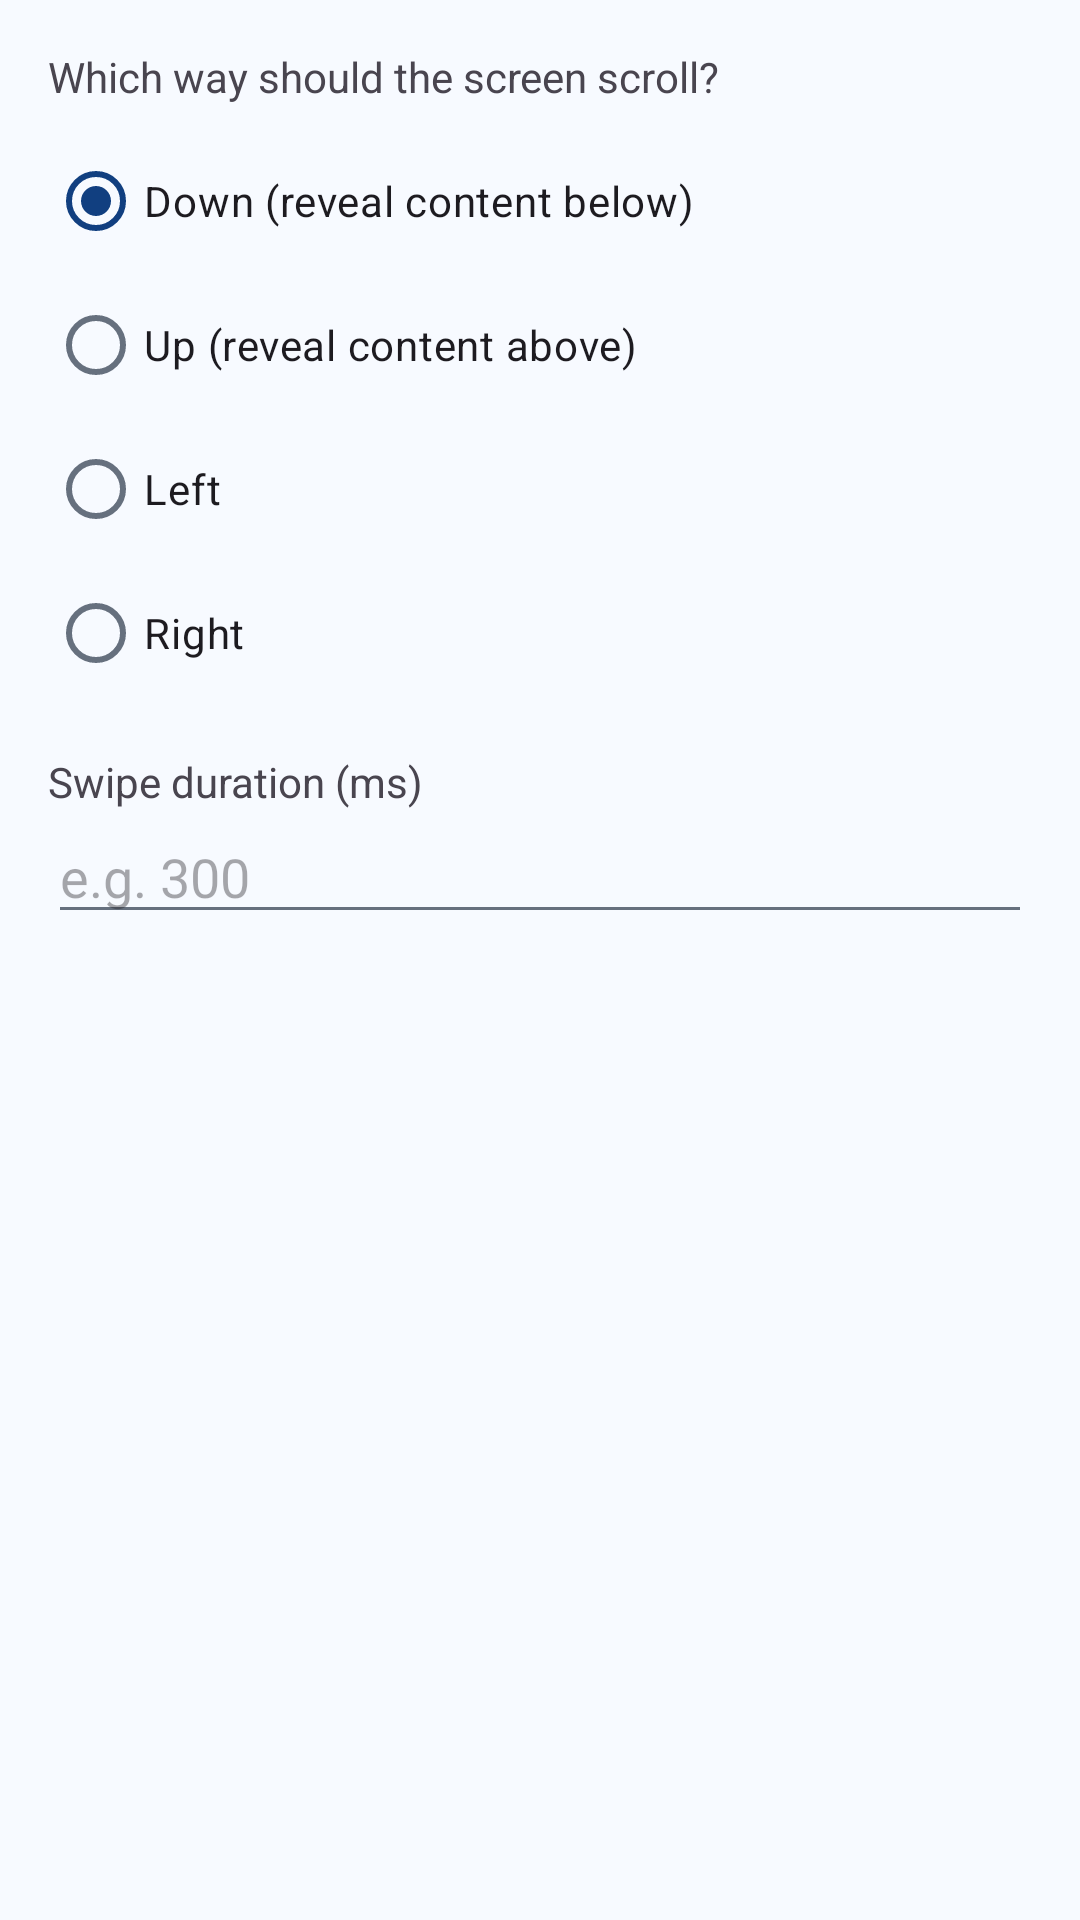

Write the Android layout XML for this screen, with the resource values it uses.
<!-- AndroidManifest.xml: application theme Theme.Autoclicker -->
<!-- res/layout/dialog_scroll_step.xml -->
<?xml version="1.0" encoding="utf-8"?>
<LinearLayout xmlns:android="http://schemas.android.com/apk/res/android"
    android:layout_width="match_parent"
    android:layout_height="wrap_content"
    android:orientation="vertical"
    android:padding="16dp">

    <TextView
        android:layout_width="wrap_content"
        android:layout_height="wrap_content"
        android:text="Which way should the screen scroll?" />

    <RadioGroup
        android:id="@+id/radio_group_scroll_direction"
        android:layout_width="match_parent"
        android:layout_height="wrap_content"
        android:layout_marginTop="8dp"
        android:orientation="vertical">

        <RadioButton
            android:id="@+id/radio_scroll_down"
            android:layout_width="wrap_content"
            android:layout_height="wrap_content"
            android:checked="true"
            android:text="Down (reveal content below)" />

        <RadioButton
            android:id="@+id/radio_scroll_up"
            android:layout_width="wrap_content"
            android:layout_height="wrap_content"
            android:text="Up (reveal content above)" />

        <RadioButton
            android:id="@+id/radio_scroll_left"
            android:layout_width="wrap_content"
            android:layout_height="wrap_content"
            android:text="Left" />

        <RadioButton
            android:id="@+id/radio_scroll_right"
            android:layout_width="wrap_content"
            android:layout_height="wrap_content"
            android:text="Right" />
    </RadioGroup>

    <TextView
        android:layout_width="wrap_content"
        android:layout_height="wrap_content"
        android:layout_marginTop="16dp"
        android:text="Swipe duration (ms)" />

    <EditText
        android:id="@+id/input_scroll_duration"
        android:layout_width="match_parent"
        android:layout_height="wrap_content"
        android:hint="e.g. 300"
        android:inputType="number" />

</LinearLayout>
<!-- resources referenced by this layout -->
<resources>
  <style name="Theme.Autoclicker" parent="Base.Theme.Autoclicker" />
  <style name="Base.Theme.Autoclicker" parent="Theme.Material3.DayNight.NoActionBar">
          <item name="colorPrimary">@color/automate_deep_navy</item>
          <item name="colorOnPrimary">@color/white</item>
          <item name="colorPrimaryContainer">@color/automate_mid_blue</item>
          <item name="colorOnPrimaryContainer">@color/automate_deep_navy</item>
          <item name="colorSecondaryContainer">@color/automate_pale_blue</item>
          <item name="colorSurface">@color/automate_surface</item>
          <item name="colorOnSurface">@color/automate_text_primary</item>
          <item name="colorOnSurfaceVariant">@color/automate_text_secondary</item>
          <item name="colorOutline">@color/automate_divider</item>
          <item name="android:statusBarColor">@color/automate_deep_navy</item>
          <item name="android:windowLightStatusBar">false</item>
          <item name="android:windowBackground">@color/automate_surface</item>
          <item name="android:textColorPrimary">@color/automate_text_primary</item>
          <item name="android:textColorSecondary">@color/automate_text_secondary</item>
      </style>
  <color name="automate_deep_navy">#113F80</color>
  <color name="white">#FFFFFFFF</color>
  <color name="automate_mid_blue">#94C2FF</color>
  <color name="automate_pale_blue">#E5F1FF</color>
  <color name="automate_surface">#F7FAFF</color>
  <color name="automate_text_primary">#1A1D23</color>
  <color name="automate_text_secondary">#66707E</color>
  <color name="automate_divider">#E2E8F0</color>
</resources>
